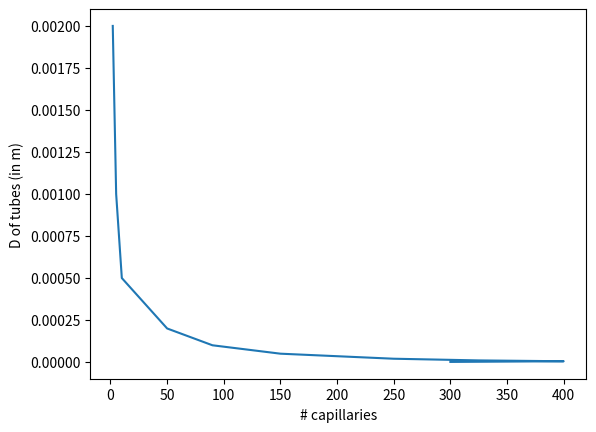
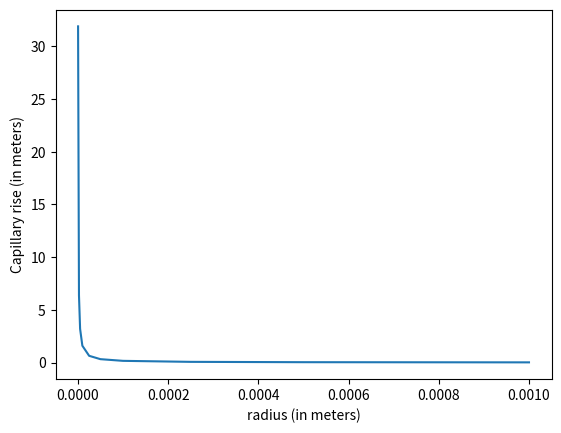
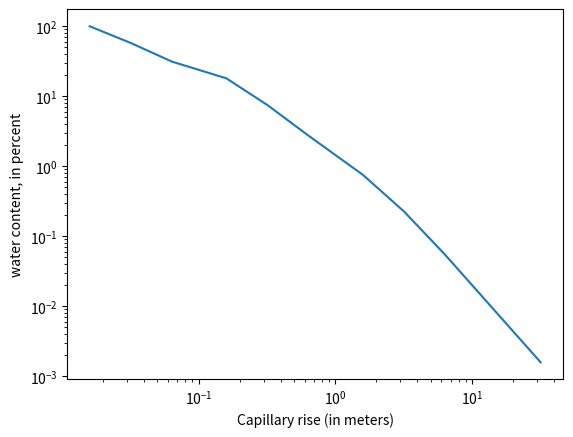

The matplotlib source for these figures, in order:
# -----------------------------------------------------------------------
# Misc Plots for Random Classes and Things
# -----------------------------------------------------------------------


# %%
import pandas as pd
import numpy as np
import matplotlib as mpl
import matplotlib.pyplot as plt

# %%
darr = np.array([(300, 400, 325, 250, 150, 90, 50, 10, 5, 2), 
            (0.001, 0.005, 0.01, 0.02, 0.05, 0.1, 0.2, 0.5, 1, 2)])
darr[1] = darr[1]/1000 

print(darr)


# %%
# plot number of capillaries against the diameter of the tubes
fig, ax = plt.subplots()
ax.plot(darr[0],darr[1])
ax.set_xlabel("# capillaries")
ax.set_ylabel("D of tubes (in m)")
fig.show()

# %%
# Calculate Capillary Rise
# surface tension (N/m) (at 20 degC)
s = 0.078
# contact angle
w = 0
# rho (density) (kg/m3) (at 20 degc)
r = 998
# gravity
g = 9.8
# Radius (variable) (in meters)
Ra = darr[1]/2

# Length of Capillary Rise (in meters)
L = 2*s*np.cos(w)/(r*g*Ra)
print(Ra)
print(L)

# %%
# plot radius against the capillary rise of the tubes
fig, ax = plt.subplots()
ax.plot(Ra,L)
ax.set_xlabel("radius (in meters)")
ax.set_ylabel("Capillary rise (in meters)")
fig.show()


# %%
# calculate the water volume for given elevations

# set up an array of elevations (z, variable) from capillary rise
L

# (possible water valume) calculate total volume along each step 0, to zmax
## area = [num.pores*area.pores] constant
## z = height variable
## z*area 
area_c = sum(darr[0]*Ra*Ra*3.14)
v_sat= area_c*L


# (measured water volume) calculate water at each elevation
# area = [num.pores.sat*area.pores.sat] variable
# z = height variable
# z*area 
v_meas = np.array([])
for i in range(len(L), 0, -1):
    wetarea = sum(darr[0,0:i]*Ra[0:i]*Ra[0:i]*3.14)
    v_meas = np.append(v_meas,wetarea*L[i-1])

v_meas = np.flip(v_meas)

# (water content) 
## measured water volume / possible water volume
water_cont = v_meas/v_sat*100
print(water_cont)

# visualize the above
fig, ax = plt.subplots()
ax.plot(L,water_cont)
ax.set_xlabel("Capillary rise (in meters)")
ax.set_xscale("log")
ax.set_ylabel("water content, in percent")
ax.set_yscale("log")
fig.show() 




s# %%
